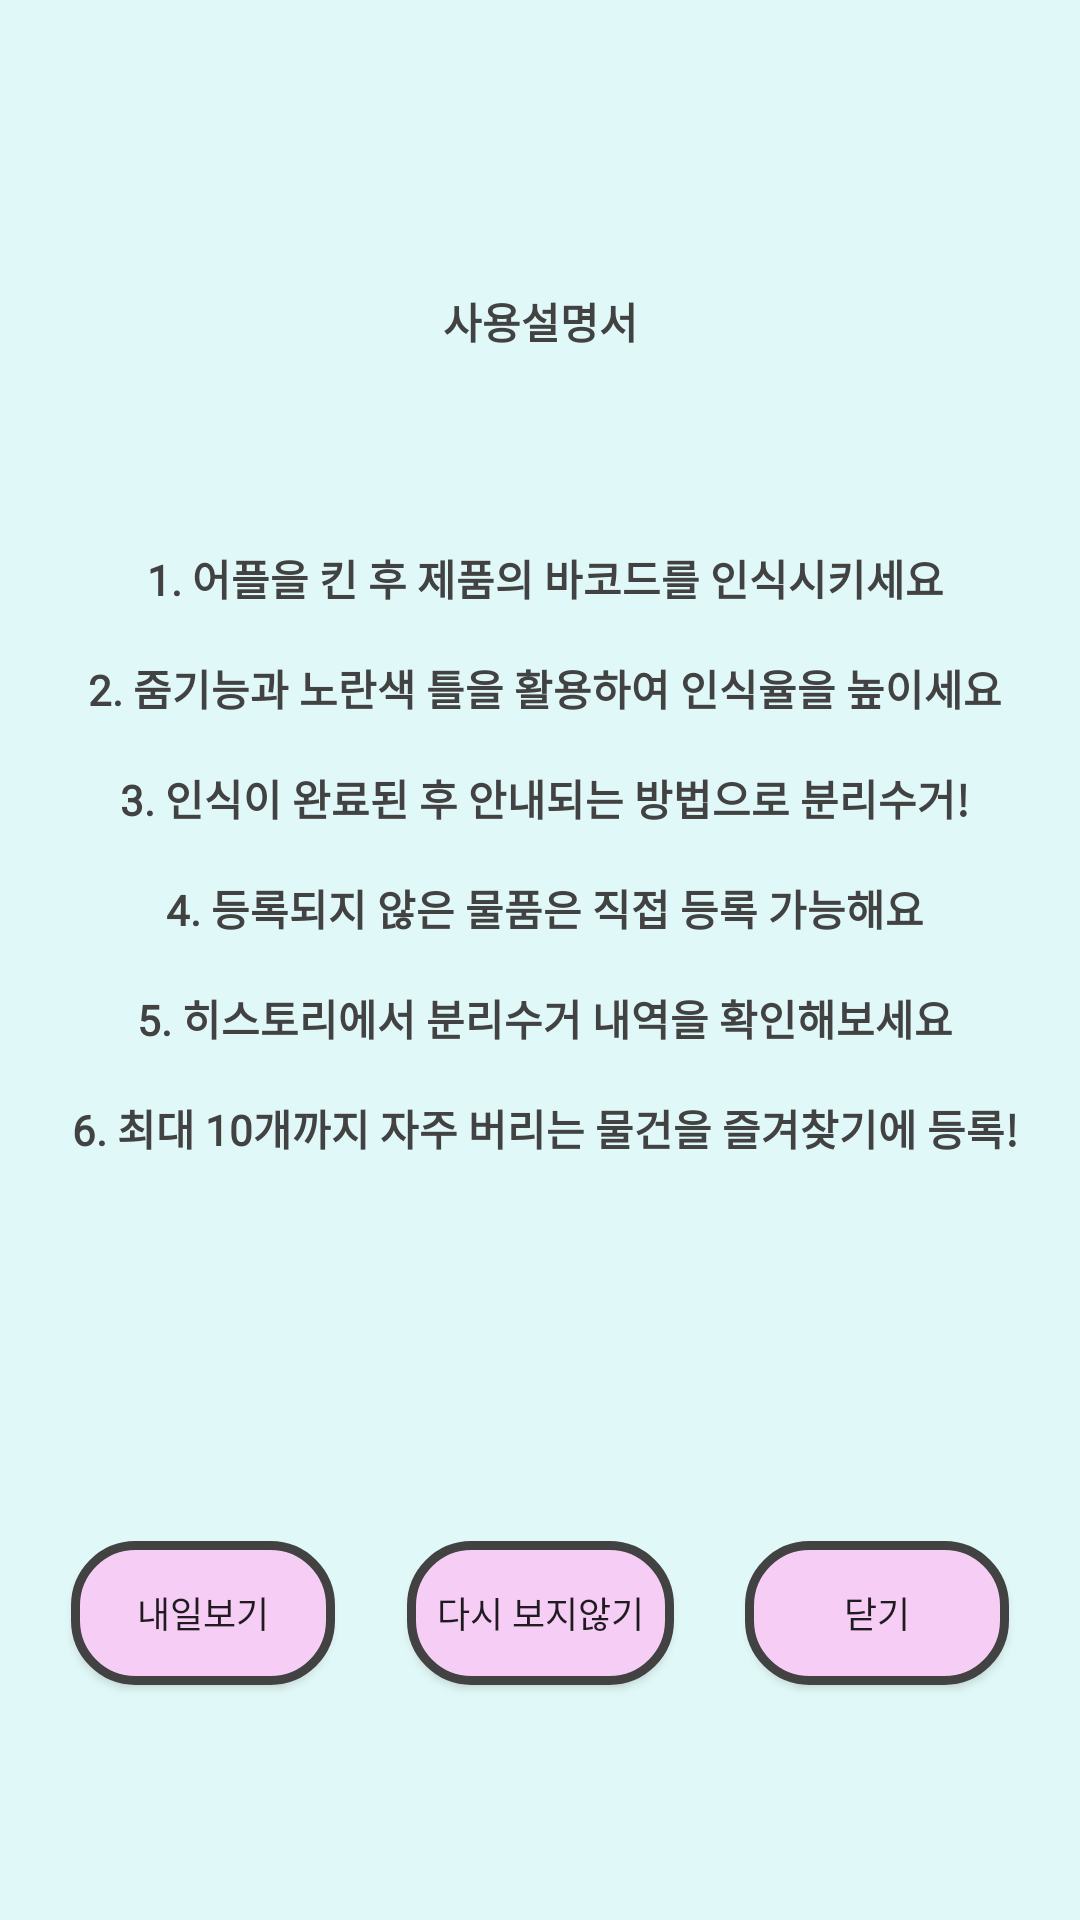

Reconstruct the res/layout file that produces this screen, plus the resources it refers to.
<!-- AndroidManifest.xml: application theme Theme.AppCompat.Light.NoActionBar -->
<!-- res/layout/fragment_popup_startpage.xml -->
<androidx.constraintlayout.widget.ConstraintLayout xmlns:android="http://schemas.android.com/apk/res/android"
    xmlns:app="http://schemas.android.com/apk/res-auto"
    xmlns:tools="http://schemas.android.com/tools"
    android:layout_width="450dp"
    android:layout_height="700dp"
    android:layout_gravity="center"
    android:background="@color/main_backg_color"
    tools:context="com.kt.recycleapp.java.fragment.PopupFragmentStartpage">

    <Button
        android:id="@+id/onedaynotsee_bt1"
        android:layout_width="wrap_content"
        android:layout_height="wrap_content"
        android:background="@drawable/common_buttom_design"
        android:fontFamily="@font/font3"
        android:textSize="12sp"
        android:padding="10dp"
        android:text="내일보기"
        app:layout_constraintBottom_toBottomOf="parent"
        app:layout_constraintEnd_toStartOf="@+id/neversee_bt1"
        app:layout_constraintStart_toStartOf="parent"
        app:layout_constraintTop_toBottomOf="@+id/textView" />

    <Button
        android:id="@+id/neversee_bt1"
        android:layout_width="wrap_content"
        android:layout_height="wrap_content"
        android:background="@drawable/common_buttom_design"
        android:fontFamily="@font/font3"
        android:textSize="12sp"
        android:padding="10dp"
        android:text="다시 보지않기"
        app:layout_constraintBottom_toBottomOf="parent"
        app:layout_constraintEnd_toStartOf="@+id/close_bt1"
        app:layout_constraintStart_toEndOf="@+id/onedaynotsee_bt1"
        app:layout_constraintTop_toBottomOf="@+id/textView" />

    <Button
        android:id="@+id/close_bt1"
        android:layout_width="wrap_content"
        android:layout_height="wrap_content"
        android:background="@drawable/common_buttom_design"
        android:fontFamily="@font/font3"
        android:textSize="12sp"
        android:padding="10dp"
        android:text="닫기"
        app:layout_constraintBottom_toBottomOf="parent"
        app:layout_constraintEnd_toEndOf="parent"
        app:layout_constraintHorizontal_bias="0.83"
        app:layout_constraintStart_toEndOf="@+id/neversee_bt1"
        app:layout_constraintTop_toBottomOf="@+id/textView" />

    <TextView
        android:id="@+id/textView"
        android:layout_width="wrap_content"
        android:layout_height="wrap_content"
        android:background="@color/main_backg_color"
        android:fontFamily="@font/font3"
        android:text="@string/announceMent"
        android:textAlignment="center"
        android:textColor="@color/main_text_color"
        android:textStyle="bold"
        app:layout_constraintBottom_toTopOf="@+id/onedaynotsee_bt1"
        app:layout_constraintEnd_toEndOf="parent"
        app:layout_constraintStart_toStartOf="parent"
        app:layout_constraintTop_toTopOf="parent" />

</androidx.constraintlayout.widget.ConstraintLayout>
<!-- resources referenced by this layout -->
<resources>
  <color name="main_backg_color">#E0F8F7</color>
  <color name="main_text_color">#424242</color>
  <!-- drawable common_buttom_design (drawable) -->
  <?xml version="1.0" encoding="utf-8"?>
  <shape xmlns:android="http://schemas.android.com/apk/res/android" >
  
      <solid android:color="@color/comon_button_background" /> //배경색
  
      <stroke
          android:width="3dp"
          android:color="#424242" /> //선색
      <corners
          android:topLeftRadius="20dp"
          android:topRightRadius="20dp"
          android:bottomLeftRadius="20dp"
          android:bottomRightRadius="20dp"  /> // 선 휘는각도
  </shape>
  <string name="announceMent">\n사용설명서\n\n\n\n\n
          1. 어플을 킨 후 제품의 바코드를 인식시키세요\n\n
          2. 줌기능과 노란색 틀을 활용하여 인식율을 높이세요\n\n
          3. 인식이 완료된 후 안내되는 방법으로 분리수거!\n\n
          4. 등록되지 않은 물품은 직접 등록 가능해요\n\n
          5. 히스토리에서 분리수거 내역을 확인해보세요\n\n
          6. 최대 10개까지 자주 버리는 물건을 즐겨찾기에 등록!\n\n\n</string>
  <color name="comon_button_background">#F6CEF5</color>
</resources>
